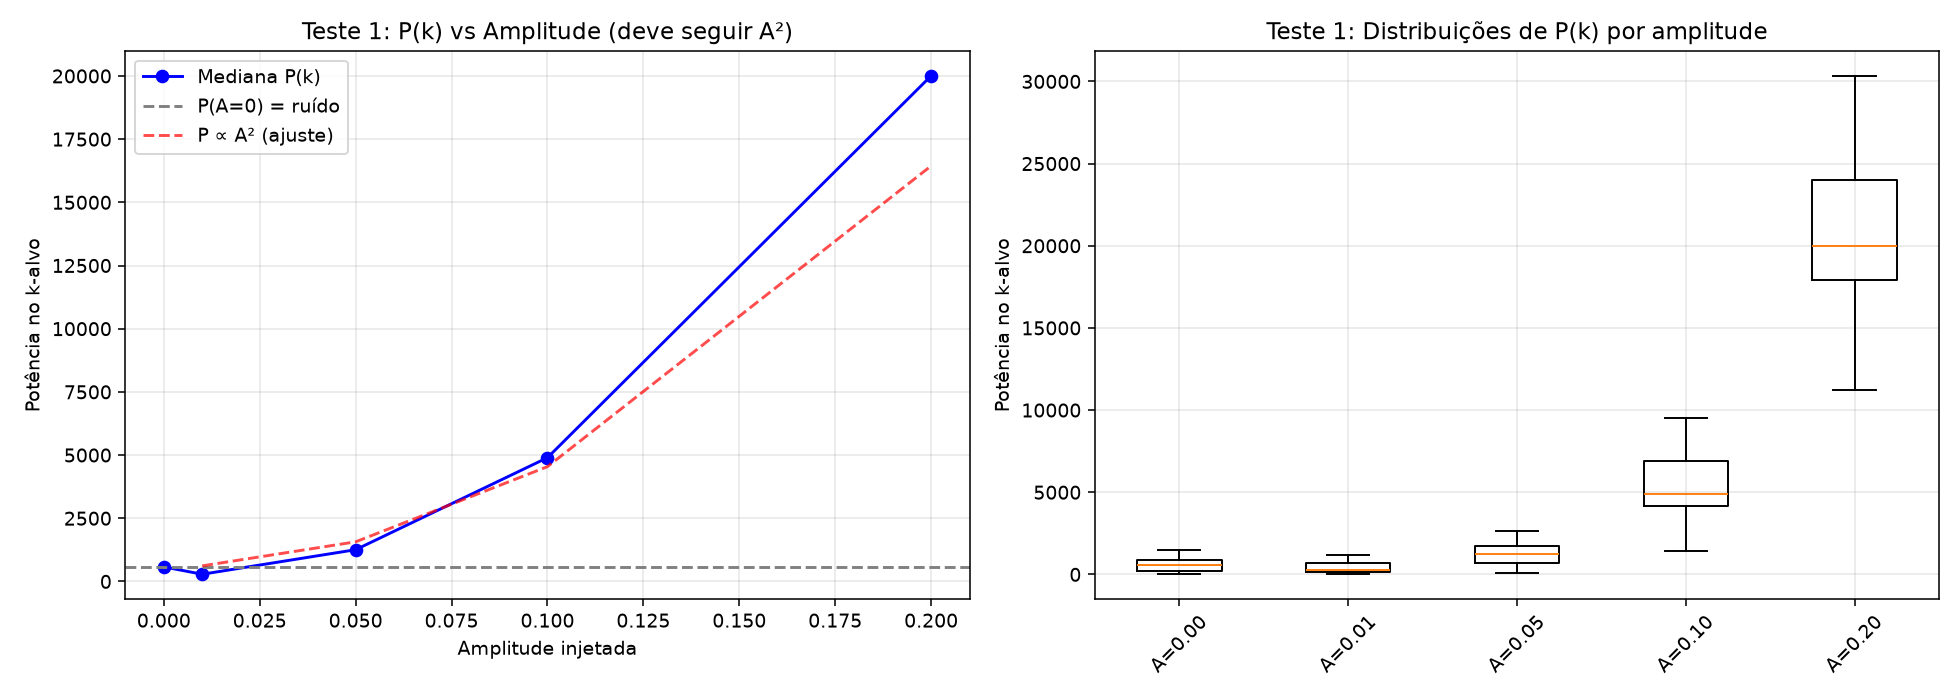

The table this chart was drawn from, first rows:
amplitude, mediana_P(k), desvio_P(k), delta_vs_zero
0.0, 575.2, 584.5, 0.0
0.01, 283.9, 514.4, -291.3
0.05, 1255, 975.7, 680.2
0.1, 4896, 2323, 4321
0.2, 20007, 4656, 19431
